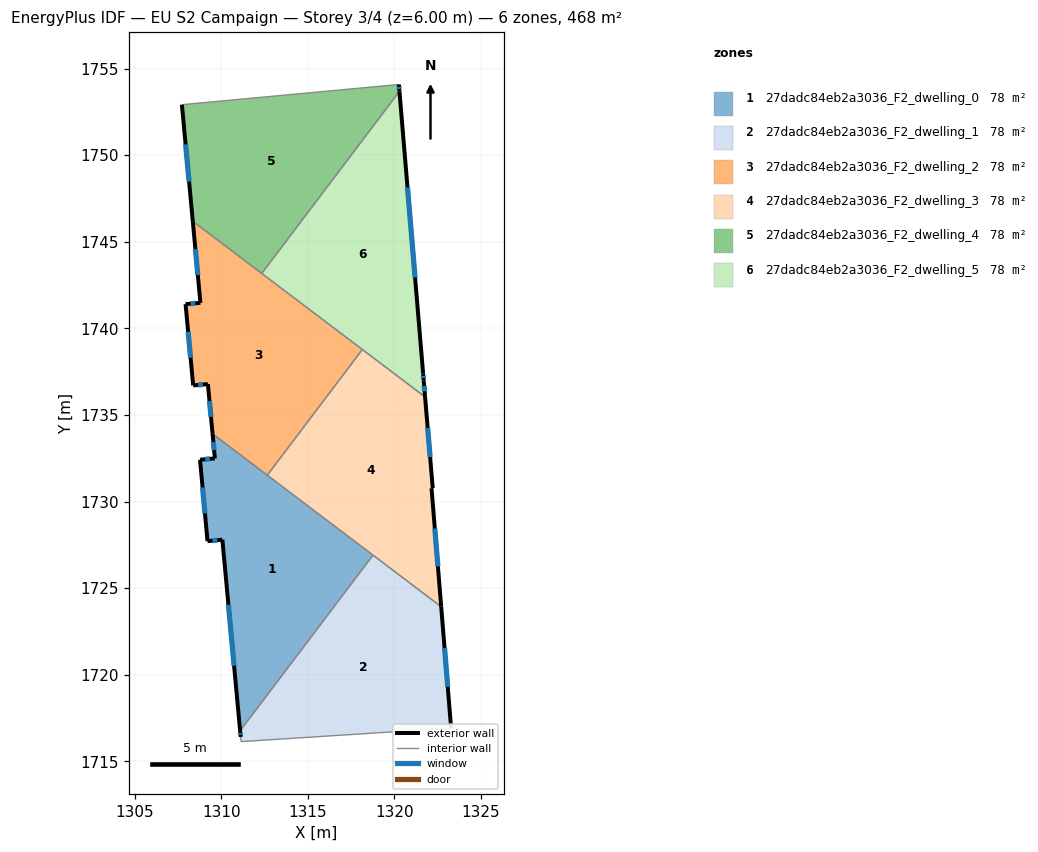
=== STOREY PLAN SPEC (per zone: floor XY polygon, exterior-wall plan segments, windows/doors) ===
zone 1: 27dadc84eb2a3036_F2_dwelling_0  (77.9 m²)
  floor: (1318.76, 1726.91) (1311.09, 1716.76) (1310.06, 1727.80) (1309.20, 1727.72) (1308.77, 1732.42) (1309.63, 1732.49) (1309.50, 1733.91)
  exterior wall: (1309.63, 1732.49) – (1308.77, 1732.42)  [0.9 m]
    window: (1309.34, 1732.47) – (1309.06, 1732.44)  [0.3 m²]
  exterior wall: (1309.50, 1733.91) – (1309.63, 1732.49)  [1.4 m]
    window: (1309.54, 1733.43) – (1309.58, 1732.98)  [0.4 m²]
  exterior wall: (1310.06, 1727.80) – (1311.09, 1716.76)  [11.1 m]
    window: (1310.41, 1724.05) – (1310.74, 1720.52)  [3.4 m²]
  exterior wall: (1309.20, 1727.72) – (1310.06, 1727.80)  [0.9 m]
    window: (1309.50, 1727.74) – (1309.77, 1727.77)  [0.3 m²]
  exterior wall: (1308.77, 1732.42) – (1309.20, 1727.72)  [4.7 m]
    window: (1308.92, 1730.82) – (1309.06, 1729.32)  [1.4 m²]
  interior walls: 3
zone 2: 27dadc84eb2a3036_F2_dwelling_1  (77.9 m²)
  floor: (1322.70, 1723.93) (1323.27, 1716.92) (1311.14, 1716.14) (1311.12, 1716.41) (1311.09, 1716.76) (1318.76, 1726.91)
  exterior wall: (1323.27, 1716.92) – (1322.70, 1723.93)  [7.0 m]
    window: (1323.07, 1719.31) – (1322.89, 1721.54)  [2.2 m²]
  exterior wall: (1311.09, 1716.76) – (1311.12, 1716.41)  [0.4 m]
    window: (1311.10, 1716.64) – (1311.11, 1716.53)  [0.1 m²]
  interior walls: 4
zone 3: 27dadc84eb2a3036_F2_dwelling_2  (77.9 m²)
  floor: (1318.15, 1738.78) (1312.66, 1731.52) (1309.50, 1733.91) (1309.23, 1736.79) (1308.38, 1736.71) (1307.94, 1741.40) (1308.79, 1741.48) (1308.35, 1746.19)
  exterior wall: (1307.94, 1741.40) – (1308.38, 1736.71)  [4.7 m]
    window: (1308.09, 1739.81) – (1308.23, 1738.31)  [1.4 m²]
  exterior wall: (1308.79, 1741.48) – (1307.94, 1741.40)  [0.9 m]
    window: (1308.50, 1741.45) – (1308.23, 1741.43)  [0.3 m²]
  exterior wall: (1308.35, 1746.19) – (1308.79, 1741.48)  [4.7 m]
    window: (1308.50, 1744.58) – (1308.64, 1743.08)  [1.4 m²]
  exterior wall: (1309.23, 1736.79) – (1309.50, 1733.91)  [2.9 m]
    window: (1309.32, 1735.81) – (1309.40, 1734.89)  [0.9 m²]
  exterior wall: (1308.38, 1736.71) – (1309.23, 1736.79)  [0.9 m]
    window: (1308.67, 1736.74) – (1308.94, 1736.76)  [0.3 m²]
  interior walls: 4
zone 4: 27dadc84eb2a3036_F2_dwelling_3  (77.9 m²)
  floor: (1321.77, 1736.04) (1322.21, 1730.78) (1322.14, 1730.77) (1322.70, 1723.93) (1312.66, 1731.52) (1318.15, 1738.78)
  exterior wall: (1322.21, 1730.78) – (1321.77, 1736.04)  [5.3 m]
    window: (1322.06, 1732.57) – (1321.92, 1734.25)  [1.6 m²]
  exterior wall: (1322.14, 1730.77) – (1322.21, 1730.78)  [0.1 m]
  exterior wall: (1322.70, 1723.93) – (1322.14, 1730.77)  [6.9 m]
    window: (1322.51, 1726.26) – (1322.33, 1728.44)  [2.1 m²]
  interior walls: 4
zone 5: 27dadc84eb2a3036_F2_dwelling_4  (77.9 m²)
  floor: (1320.25, 1754.08) (1320.29, 1753.69) (1312.34, 1743.17) (1308.35, 1746.19) (1307.72, 1752.92)
  exterior wall: (1320.29, 1753.69) – (1320.25, 1754.08)  [0.4 m]
    window: (1320.27, 1753.82) – (1320.26, 1753.95)  [0.1 m²]
  exterior wall: (1307.72, 1752.92) – (1308.35, 1746.19)  [6.8 m]
    window: (1307.94, 1750.63) – (1308.14, 1748.48)  [2.1 m²]
  interior walls: 3
zone 6: 27dadc84eb2a3036_F2_dwelling_5  (77.9 m²)
  floor: (1320.29, 1753.69) (1321.65, 1737.39) (1321.69, 1737.00) (1321.77, 1736.04) (1312.34, 1743.17)
  exterior wall: (1321.69, 1737.00) – (1321.65, 1737.39)  [0.4 m]
    window: (1321.67, 1737.13) – (1321.66, 1737.26)  [0.1 m²]
  exterior wall: (1321.77, 1736.04) – (1321.69, 1737.00)  [1.0 m]
    window: (1321.74, 1736.37) – (1321.71, 1736.68)  [0.3 m²]
  exterior wall: (1321.65, 1737.39) – (1320.29, 1753.69)  [16.4 m]
    window: (1321.19, 1742.94) – (1320.75, 1748.14)  [5.0 m²]
  interior walls: 3

=== DERIVED (storey summary) ===
Building: EU S2 Campaign
Storey: 3 of 4  (floor level z = 6.00 m)
Storey gross floor area: 467.5 m²
Zones on this storey: 6
  - 27dadc84eb2a3036_F2_dwelling_0: floor 77.9 m²; exterior wall 19.0 m (56.9 m²); 5 window(s) 5.8 m²; WWR 10.2%
  - 27dadc84eb2a3036_F2_dwelling_1: floor 77.9 m²; exterior wall 7.4 m (22.2 m²); 2 window(s) 2.3 m²; WWR 10.2%
  - 27dadc84eb2a3036_F2_dwelling_2: floor 77.9 m²; exterior wall 14.0 m (42.1 m²); 5 window(s) 4.3 m²; WWR 10.2%
  - 27dadc84eb2a3036_F2_dwelling_3: floor 77.9 m²; exterior wall 12.2 m (36.6 m²); 2 window(s) 3.7 m²; WWR 10.2%
  - 27dadc84eb2a3036_F2_dwelling_4: floor 77.9 m²; exterior wall 7.2 m (21.5 m²); 2 window(s) 2.2 m²; WWR 10.2%
  - 27dadc84eb2a3036_F2_dwelling_5: floor 77.9 m²; exterior wall 17.7 m (53.1 m²); 3 window(s) 5.4 m²; WWR 10.2%
Zone adjacency (shared interzone walls):
  - 27dadc84eb2a3036_F2_dwelling_0 ↔ 27dadc84eb2a3036_F2_dwelling_1
  - 27dadc84eb2a3036_F2_dwelling_0 ↔ 27dadc84eb2a3036_F2_dwelling_2
  - 27dadc84eb2a3036_F2_dwelling_0 ↔ 27dadc84eb2a3036_F2_dwelling_3
  - 27dadc84eb2a3036_F2_dwelling_1 ↔ 27dadc84eb2a3036_F2_dwelling_3
  - 27dadc84eb2a3036_F2_dwelling_2 ↔ 27dadc84eb2a3036_F2_dwelling_3
  - 27dadc84eb2a3036_F2_dwelling_2 ↔ 27dadc84eb2a3036_F2_dwelling_4
  - 27dadc84eb2a3036_F2_dwelling_2 ↔ 27dadc84eb2a3036_F2_dwelling_5
  - 27dadc84eb2a3036_F2_dwelling_3 ↔ 27dadc84eb2a3036_F2_dwelling_5
  - 27dadc84eb2a3036_F2_dwelling_4 ↔ 27dadc84eb2a3036_F2_dwelling_5